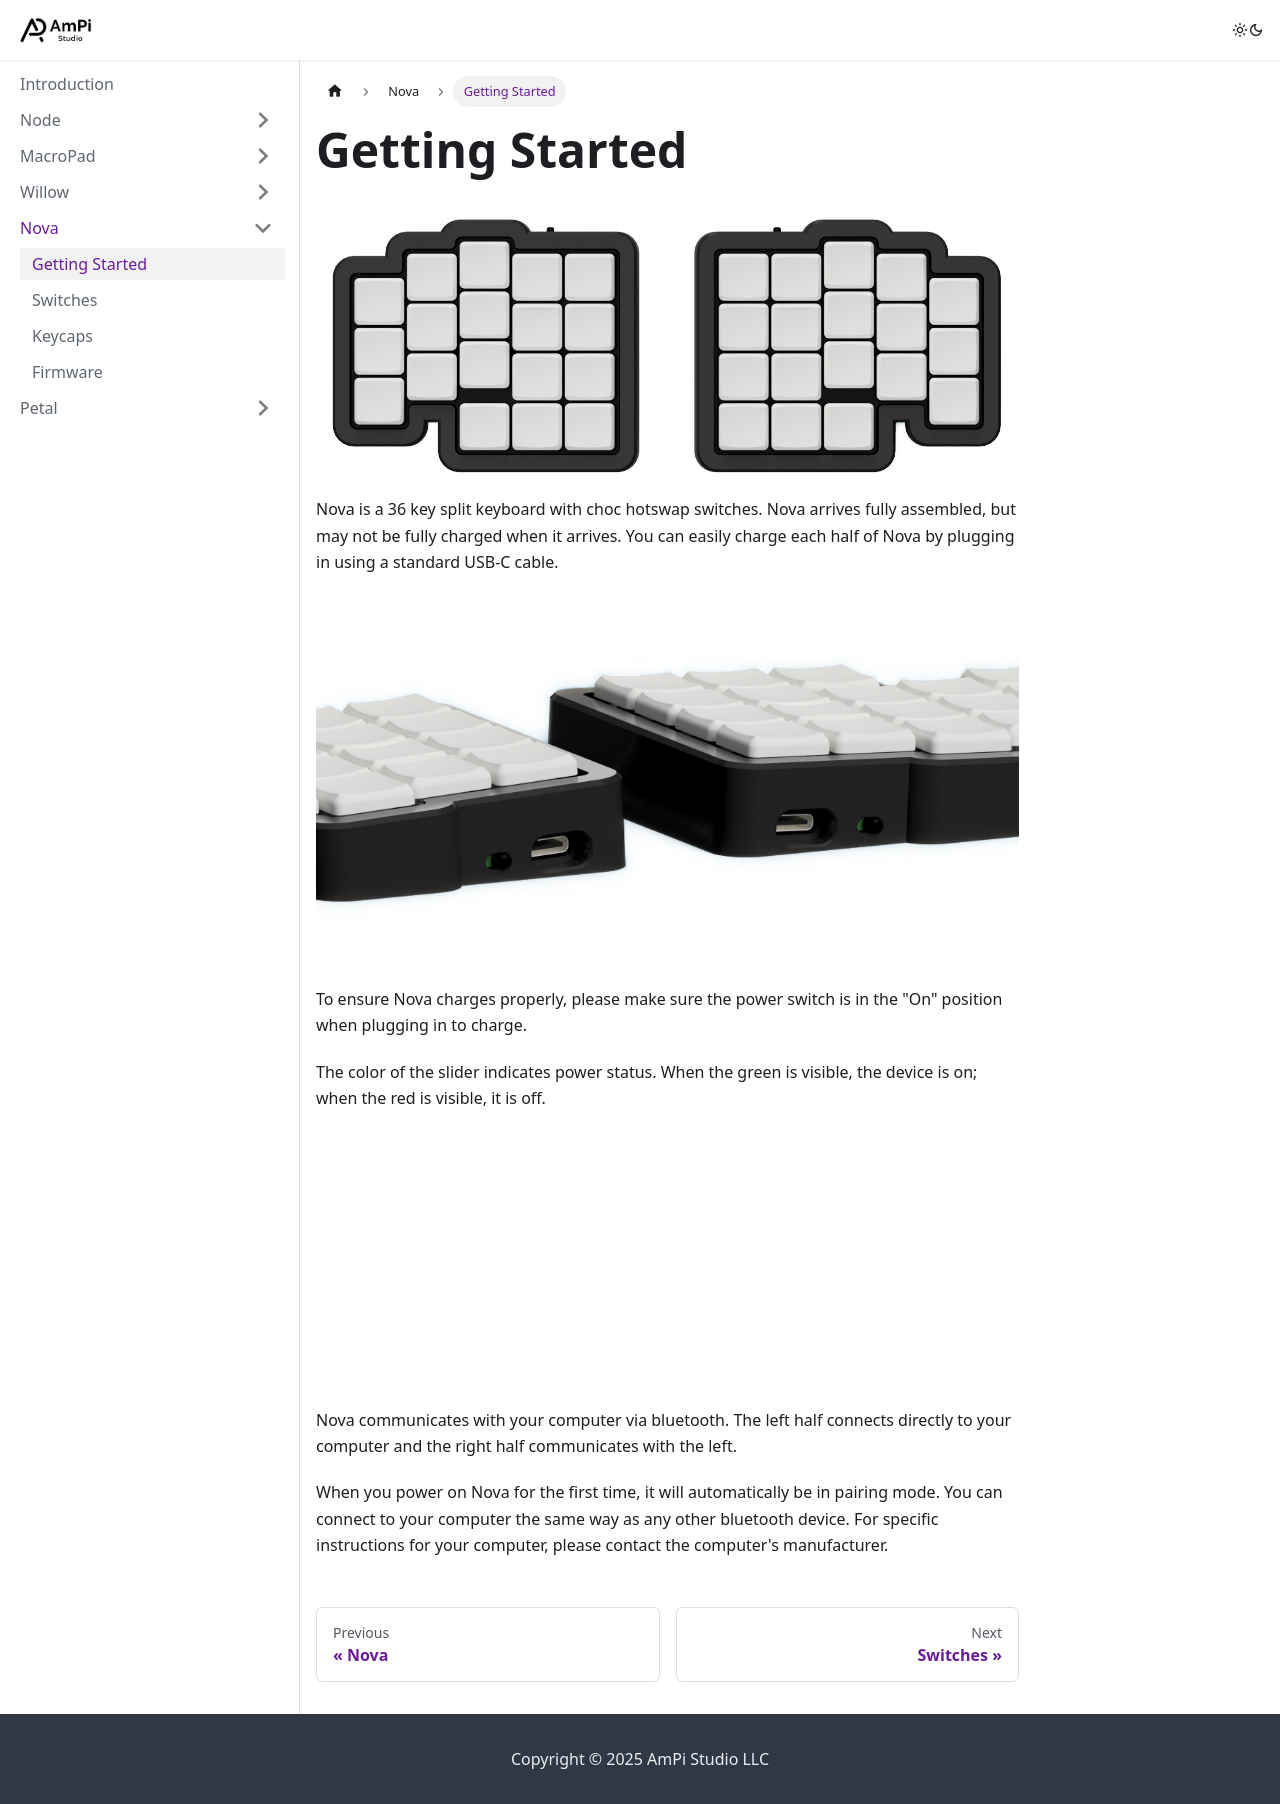

repository: apilzer/ampistudio-docs · page: nova/getting_started/index.html · generator: docusaurus

---
sidebar_position: 1
---
# Getting Started
![Picture of Nova](/img/Nova_top_down_render.png)
Nova is a 36 key split keyboard with choc hotswap switches. Nova arrives fully assembled, but may not be fully charged when it arrives. You can easily charge each half of Nova by plugging in using a standard USB-C cable.

![Picture of charge ports](/img/Nova_charge_ports.png)

To ensure Nova charges properly, please make sure the power switch is in the "On" position when plugging in to charge.

The color of the slider indicates power status. When the green is visible, the device is on; when the red is visible, it is off.

![Picture of power switches](/img/Nova_power_switch.png)

Nova communicates with your computer via bluetooth. The left half connects directly to your computer and the right half communicates with the left. 

When you power on Nova for the first time, it will automatically be in pairing mode. You can connect to your computer the same way as any other bluetooth device. For specific instructions for your computer, please contact the computer's manufacturer. 
